Photos from the image-classification dataset "images" in the GitHub repository BeObm/PlantGraphNet. Its 10 classes are: amm, calluna, empetrum, grass, lichens, myrica, non-vegetation, rosa rugosa, salix, trees.

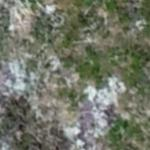
Label: lichens

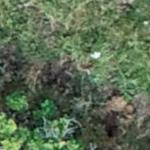
Label: rosa rugosa

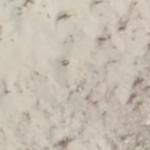
Label: non-vegetation

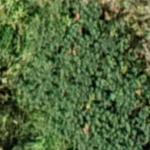
Label: myrica

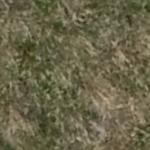
Label: grass

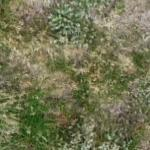
Label: salix
